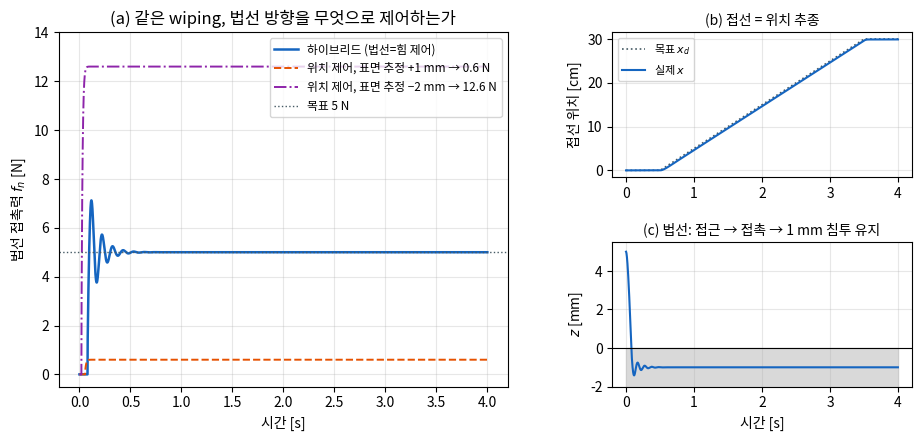
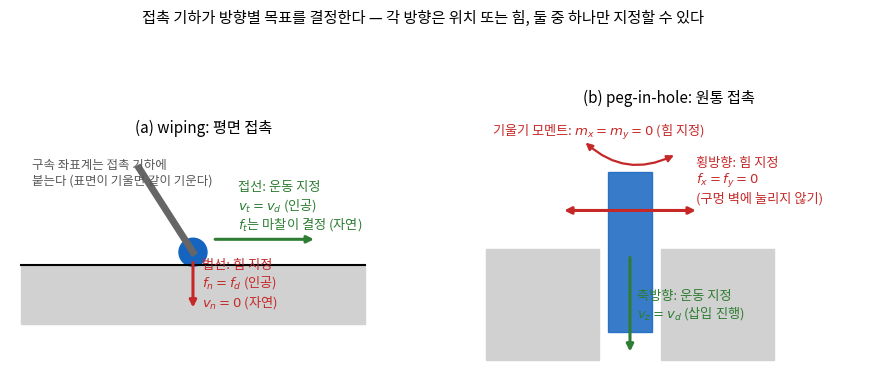
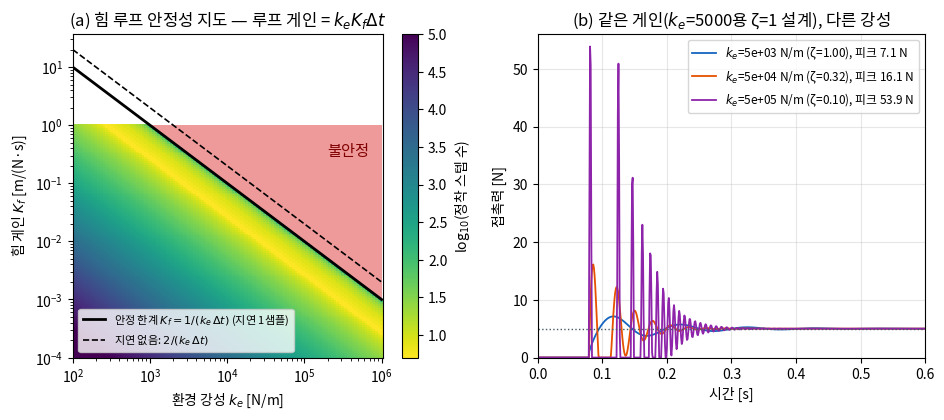
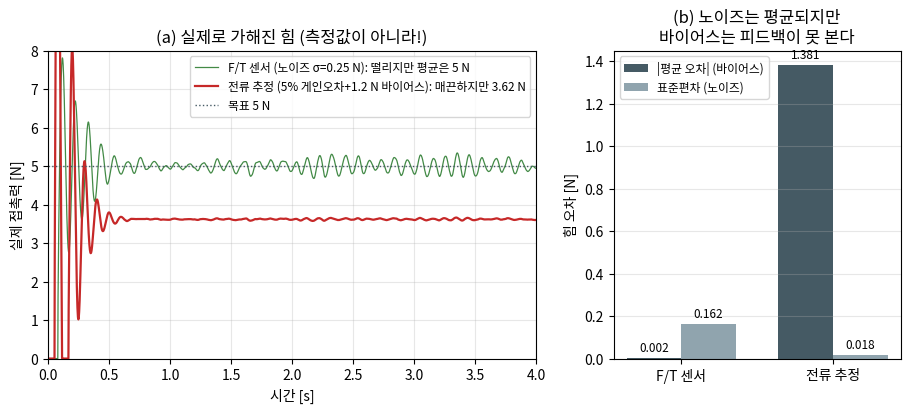

Source code (Python) for these figures, in order:
"""Lec R22 그림 생성 스크립트.
실행: python3 gen_figs.py  (이 디렉토리에서)
fig1: wiping 하이브리드 vs 위치 제어 시계열 (한 장 요약)
fig2: 자연/인공 구속 기하 다이어그램 (wiping / peg-in-hole)
fig3: 힘 루프 게인-강성 안정성 지도 + 강성 스윕 과도응답
fig4: F/T 센서 노이즈 vs 전류 기반 추정 바이어스
"""
import matplotlib
matplotlib.use('Agg')
import matplotlib.pyplot as plt
import numpy as np
plt.rcParams.update({'font.family': 'Noto Sans CJK JP', 'axes.unicode_minus': False})

C = dict(hyb='#1565c0', pos1='#e65100', pos2='#8e24aa', tgt='#455a64',
         ft='#2e7d32', cur='#c62828', ok='#a5d6a7', bad='#ef9a9a')

# ================================================================ 공통 시뮬레이터
m   = 2.0      # EEF 유효 질량 [kg]
dt  = 1e-3
k_e = 5000.0   # 환경 강성 [N/m]
b_e = 10.0
mu  = 0.3
W   = 3.0      # 미지 툴 하중 [N]
f_d = 5.0
kp_x, kd_x = 400.0, 2*np.sqrt(400.0*m)
K_fp, K_fi = 1.0, 200.0
K_dz = 2*np.sqrt(m*k_e*(1+K_fp))
T = 4.0

def xd_of_t(t):
    if t < 0.5: return 0.0, 0.0
    if t < 3.5: return 0.1*(t-0.5), 0.1
    return 0.3, 0.0

def contact_force(z, zdot, ke):
    d = -z
    if d <= 0: return 0.0
    return max(ke*d + b_e*(-zdot), 0.0)

def sim_hybrid(ke=k_e, use_integral=True, sensor=None, seed=0):
    rng = np.random.default_rng(seed)
    n = int(T/dt)
    x = np.array([0.0, 0.005]); v = np.zeros(2)
    I_f, in_contact, f_lp = 0.0, False, 0.0
    alpha = dt/(dt + 1/(2*np.pi*50))
    log = np.zeros((n, 6))
    for k in range(n):
        t = k*dt
        f_true = contact_force(x[1], v[1], ke)
        if sensor is None:
            f_meas = f_true
        elif sensor[0] == 'ft':
            f_lp += alpha*((f_true + rng.normal(0, sensor[1])) - f_lp)
            f_meas = f_lp
        else:
            _, ge, bias, sg = sensor
            f_meas = (1+ge)*f_true + bias + rng.normal(0, sg)
        xd, vd = xd_of_t(t)
        ux = kp_x*(xd - x[0]) + kd_x*(vd - v[0])
        if not in_contact:
            uz = 60.0*(-0.05 - v[1])
            if f_meas > 0.5: in_contact, I_f = True, 0.0
        if in_contact:
            e_f = f_d - f_meas
            if use_integral: I_f += e_f*dt
            uz = -(f_d + K_fp*e_f + K_fi*I_f) - K_dz*v[1]
        fric = -mu*f_true*np.tanh(v[0]/1e-3)
        v += np.array([(ux+fric)/m, (uz - W + f_true)/m])*dt
        x += v*dt
        log[k] = [t, x[0], x[1], f_true, f_meas, xd]
    return log

def sim_position(z_err):
    kp_z = 2e4; kd_z = 2*np.sqrt(kp_z*m)
    z_d = z_err - f_d/k_e
    n = int(T/dt)
    x = np.array([0.0, 0.005]); v = np.zeros(2)
    log = np.zeros((n, 4))
    for k in range(n):
        t = k*dt
        f_true = contact_force(x[1], v[1], k_e)
        xd, vd = xd_of_t(t)
        ux = kp_x*(xd - x[0]) + kd_x*(vd - v[0])
        uz = kp_z*(z_d - x[1]) - kd_z*v[1]
        fric = -mu*f_true*np.tanh(v[0]/1e-3)
        v += np.array([(ux+fric)/m, (uz - W + f_true)/m])*dt
        x += v*dt
        log[k] = [t, x[1], f_true, xd]
    return log

# ================================================================ fig 1
hyb = sim_hybrid()
p0, p1, p2 = sim_position(0.0), sim_position(1e-3), sim_position(-2e-3)

fig = plt.figure(figsize=(11, 4.6))
gs = fig.add_gridspec(2, 2, width_ratios=[1.5, 1], hspace=0.45, wspace=0.28)
ax = fig.add_subplot(gs[:, 0])
ax.plot(hyb[:,0], hyb[:,3], color=C['hyb'], lw=1.8, label='하이브리드 (법선=힘 제어)')
ax.plot(p1[:,0], p1[:,2], color=C['pos1'], lw=1.4, ls='--', label='위치 제어, 표면 추정 +1 mm → 0.6 N')
ax.plot(p2[:,0], p2[:,2], color=C['pos2'], lw=1.4, ls='-.', label='위치 제어, 표면 추정 −2 mm → 12.6 N')
ax.axhline(f_d, color=C['tgt'], lw=1, ls=':', label='목표 5 N')
ax.set_xlabel('시간 [s]'); ax.set_ylabel('법선 접촉력 $f_n$ [N]')
ax.set_title('(a) 같은 wiping, 법선 방향을 무엇으로 제어하는가')
ax.set_ylim(-0.5, 14); ax.legend(fontsize=8.5, loc='upper right'); ax.grid(alpha=0.3)

ax2 = fig.add_subplot(gs[0, 1])
ax2.plot(hyb[:,0], hyb[:,5]*100, color=C['tgt'], lw=1.2, ls=':', label='목표 $x_d$')
ax2.plot(hyb[:,0], hyb[:,1]*100, color=C['hyb'], lw=1.5, label='실제 $x$')
ax2.set_ylabel('접선 위치 [cm]'); ax2.set_title('(b) 접선 = 위치 추종', fontsize=10)
ax2.legend(fontsize=8); ax2.grid(alpha=0.3)

ax3 = fig.add_subplot(gs[1, 1])
ax3.plot(hyb[:,0], hyb[:,2]*1000, color=C['hyb'], lw=1.5)
ax3.axhline(0, color='k', lw=0.8)
ax3.fill_between([0, T], [-2, -2], [0, 0], color='0.85')
ax3.set_xlabel('시간 [s]'); ax3.set_ylabel('$z$ [mm]')
ax3.set_title('(c) 법선: 접근 → 접촉 → 1 mm 침투 유지', fontsize=10)
ax3.set_ylim(-2, 5.5); ax3.grid(alpha=0.3)
fig.savefig('fig1_wiping_hybrid.png', dpi=150, bbox_inches='tight')
plt.close(fig)

# ================================================================ fig 2: 구속 기하
fig, axes = plt.subplots(1, 2, figsize=(11, 4.4))
for a in axes: a.set_aspect('equal'); a.axis('off')

ax = axes[0]
ax.set_title('(a) wiping: 평면 접촉', fontsize=11)
ax.add_patch(plt.Rectangle((-1.6, -0.55), 3.2, 0.55, color='0.82'))
ax.plot([-1.6, 1.6], [0, 0], color='k', lw=1.5)
ax.add_patch(plt.Circle((0, 0.12), 0.13, color=C['hyb']))
ax.plot([0, -0.5], [0.12, 0.9], color='0.4', lw=5)  # 툴 자루
ax.annotate('', xy=(0, -0.42), xytext=(0, 0.05),
            arrowprops=dict(arrowstyle='-|>', color=C['cur'], lw=2.2))
ax.text(0.08, -0.38, '법선: 힘 지정\n$f_n = f_d$ (인공)\n$v_n = 0$ (자연)', color=C['cur'], fontsize=9.5)
ax.annotate('', xy=(1.15, 0.24), xytext=(0.18, 0.24),
            arrowprops=dict(arrowstyle='-|>', color=C['ft'], lw=2.2))
ax.text(0.42, 0.34, '접선: 운동 지정\n$v_t = v_d$ (인공)\n$f_t$는 마찰이 결정 (자연)', color=C['ft'], fontsize=9.5)
ax.text(-1.5, 0.75, '구속 좌표계는 접촉 기하에\n붙는다 (표면이 기울면 같이 기운다)', fontsize=9, color='0.35')
ax.set_xlim(-1.7, 1.9); ax.set_ylim(-0.7, 1.15)

ax = axes[1]
ax.set_title('(b) peg-in-hole: 원통 접촉', fontsize=11)
ax.add_patch(plt.Rectangle((-1.3, -1.0), 1.02, 1.0, color='0.82'))
ax.add_patch(plt.Rectangle((0.28, -1.0), 1.02, 1.0, color='0.82'))
ax.add_patch(plt.Rectangle((-0.2, -0.75), 0.4, 1.45, color=C['hyb'], alpha=0.85))
ax.annotate('', xy=(0, -0.95), xytext=(0, -0.05),
            arrowprops=dict(arrowstyle='-|>', color=C['ft'], lw=2.2))
ax.text(0.06, -0.62, '축방향: 운동 지정\n$v_z = v_d$ (삽입 진행)', color=C['ft'], fontsize=9.5)
ax.annotate('', xy=(0.62, 0.35), xytext=(-0.62, 0.35),
            arrowprops=dict(arrowstyle='<|-|>', color=C['cur'], lw=2.2))
ax.text(0.60, 0.42, '횡방향: 힘 지정\n$f_x = f_y = 0$\n(구멍 벽에 눌리지 않기)', color=C['cur'], fontsize=9.5)
ax.annotate('', xy=(0.42, 0.86), xytext=(-0.42, 0.98),
            arrowprops=dict(arrowstyle='<|-|>', color=C['cur'], lw=1.6,
                            connectionstyle='arc3,rad=0.35'))
ax.text(-1.25, 1.02, '기울기 모멘트: $m_x = m_y = 0$ (힘 지정)', color=C['cur'], fontsize=9.5)
ax.set_xlim(-1.4, 2.1); ax.set_ylim(-1.1, 1.25)
fig.suptitle('접촉 기하가 방향별 목표를 결정한다 — 각 방향은 위치 또는 힘, 둘 중 하나만 지정할 수 있다', y=1.02, fontsize=11)
fig.savefig('fig2_constraints.png', dpi=150, bbox_inches='tight')
plt.close(fig)

# ================================================================ fig 3: 안정성 지도 + 강성 스윕
# (a) 이산 어드미턴스 힘 루프 + 측정 지연 1샘플: e_{k+1} = e_k - a e_{k-1}, a = k_e K_f dt
kes = np.logspace(2, 6, 120)
kfs = np.logspace(-4, 0, 120)
KE, KF = np.meshgrid(kes, kfs)
A = KE*KF*dt
# 특성근 |z| 최대 (z^2 - z + a = 0)
disc = 1 - 4*A + 0j
r1 = np.abs((1 + np.sqrt(disc))/2)
r2 = np.abs((1 - np.sqrt(disc))/2)
rho = np.maximum(r1, r2)
settle = np.where(rho < 1, np.ceil(3/np.maximum(-np.log(rho), 1e-12)), np.nan)  # 스텝 수

fig, axes = plt.subplots(1, 2, figsize=(11, 4.2))
ax = axes[0]
pc = ax.pcolormesh(KE, KF, np.log10(np.clip(settle, 1, 1e5)), cmap='viridis_r', shading='auto')
ax.contourf(KE, KF, np.where(np.isnan(settle), 1.0, np.nan), colors=[C['bad']])
ax.plot(kes, 1/(kes*dt), color='k', lw=2, label='안정 한계 $K_f = 1/(k_e\\,\\Delta t)$ (지연 1샘플)')
ax.plot(kes, 2/(kes*dt), color='k', lw=1.2, ls='--', label='지연 없음: $2/(k_e\\,\\Delta t)$')
ax.set_xscale('log'); ax.set_yscale('log')
ax.set_xlabel('환경 강성 $k_e$ [N/m]'); ax.set_ylabel('힘 게인 $K_f$ [m/(N·s)]')
ax.set_title('(a) 힘 루프 안정성 지도 — 루프 게인 = $k_e K_f \\Delta t$')
cb = fig.colorbar(pc, ax=ax); cb.set_label('log$_{10}$(정착 스텝 수)')
ax.text(2e5, 3e-1, '불안정', fontsize=11, color='#7f0000')
ax.legend(fontsize=8, loc='lower left')

ax = axes[1]
for ke_, col in [(5e3, C['hyb']), (5e4, C['pos1']), (5e5, C['pos2'])]:
    lg = sim_hybrid(ke=ke_)
    zeta = K_dz/(2*np.sqrt(m*ke_*(1+K_fp)))
    ax.plot(lg[:,0], lg[:,3], color=col, lw=1.3,
            label=f'$k_e$={ke_:.0e} N/m (ζ={zeta:.2f}), 피크 {lg[:,3].max():.1f} N')
ax.axhline(f_d, color=C['tgt'], lw=1, ls=':')
ax.set_xlim(0.0, 0.6); ax.set_ylim(0, 56)
ax.set_xlabel('시간 [s]'); ax.set_ylabel('접촉력 [N]')
ax.set_title('(b) 같은 게인($k_e$=5000용 ζ=1 설계), 다른 강성')
ax.legend(fontsize=8.5); ax.grid(alpha=0.3)
fig.savefig('fig3_stiffness_gain_map.png', dpi=150, bbox_inches='tight')
plt.close(fig)

# ================================================================ fig 4: 센서 트레이드오프
ft = sim_hybrid(sensor=('ft', 0.25), seed=3)
cu = sim_hybrid(sensor=('cur', 0.05, 1.2, 0.05), seed=3)

fig, axes = plt.subplots(1, 2, figsize=(11, 4.0), gridspec_kw={'width_ratios': [1.7, 1]})
ax = axes[0]
ax.plot(ft[:,0], ft[:,3], color=C['ft'], lw=0.9, alpha=0.9,
        label='F/T 센서 (노이즈 σ=0.25 N): 떨리지만 평균은 5 N')
ax.plot(cu[:,0], cu[:,3], color=C['cur'], lw=1.6,
        label='전류 추정 (5% 게인오차+1.2 N 바이어스): 매끈하지만 3.62 N')
ax.axhline(f_d, color=C['tgt'], lw=1, ls=':', label='목표 5 N')
ax.set_xlabel('시간 [s]'); ax.set_ylabel('실제 접촉력 [N]')
ax.set_title('(a) 실제로 가해진 힘 (측정값이 아니라!)')
ax.set_xlim(0, 4); ax.set_ylim(0, 8); ax.legend(fontsize=8.5); ax.grid(alpha=0.3)

ax = axes[1]
mk_ft, mk_cu = ft[:,0] >= 2.0, cu[:,0] >= 2.0
e_ft, e_cu = ft[mk_ft,3]-f_d, cu[mk_cu,3]-f_d
xpos = np.arange(2)
ax.bar(xpos-0.18, [abs(e_ft.mean()), abs(e_cu.mean())], 0.36, color=C['tgt'], label='|평균 오차| (바이어스)')
ax.bar(xpos+0.18, [e_ft.std(), e_cu.std()], 0.36, color='#90a4ae', label='표준편차 (노이즈)')
ax.set_xticks(xpos, ['F/T 센서', '전류 추정'])
ax.set_ylabel('힘 오차 [N]'); ax.set_title('(b) 노이즈는 평균되지만\n바이어스는 피드백이 못 본다')
ax.legend(fontsize=8.5); ax.grid(alpha=0.3, axis='y')
for i, (b, s) in enumerate([(abs(e_ft.mean()), e_ft.std()), (abs(e_cu.mean()), e_cu.std())]):
    ax.text(i-0.18, b+0.03, f'{b:.3f}', ha='center', fontsize=8.5)
    ax.text(i+0.18, s+0.03, f'{s:.3f}', ha='center', fontsize=8.5)
fig.savefig('fig4_sensor_tradeoff.png', dpi=150, bbox_inches='tight')
plt.close(fig)

print("생성 완료: fig1_wiping_hybrid.png, fig2_constraints.png, fig3_stiffness_gain_map.png, fig4_sensor_tradeoff.png")

# ================================================================ 본문 인용 수치 검증 출력
print("\n--- 본문 수치 검증 ---")
mask = hyb[:, 0] >= 1.0
print(f"[WE-2] 힘 오차 max = {np.abs(hyb[mask,3]-f_d).max()*1000:.1f} mN, "
      f"x RMS = {np.sqrt(np.mean((hyb[mask,1]-hyb[mask,5])**2))*1000:.2f} mm, "
      f"평균 침투 = {-hyb[mask,2].mean()*1000:.3f} mm")
wm = (hyb[:,0] >= 1.5) & (hyb[:,0] <= 3.0)
print(f"[WE-2] wipe 중 평균 접선 오차 = {np.mean(hyb[wm,5]-hyb[wm,1])*1000:.2f} mm (예측 3.75 mm)")
noI = sim_hybrid(use_integral=False)
print(f"[WE-2] 적분 없음 정상 힘 = {noI[noI[:,0]>=2.0,3].mean():.3f} N (예측 6.5 N)")
print(f"[WE-1] 직렬 강성 = {2e4*k_e/(2e4+k_e):.0f} N/m; 위치 제어 정상 힘: "
      f"0mm={p0[p0[:,0]>=2.0,2].mean():.2f} N, +1mm={p1[p1[:,0]>=2.0,2].mean():.2f} N, "
      f"-2mm={p2[p2[:,0]>=2.0,2].mean():.2f} N")
print("[WE-3a] 강성 스윕 (게인 고정):")
for ke_ in [500, 5000, 5e4, 5e5]:
    lg = sim_hybrid(ke=ke_)
    fc = np.argmax(lg[:,3] > 0.5)
    chat = np.mean(lg[fc:,3] < 1e-9)
    zeta = K_dz/(2*np.sqrt(m*ke_*(1+K_fp)))
    print(f"  k_e={ke_:8.0f}: zeta={zeta:5.2f}, 피크={lg[:,3].max():6.2f} N, 접촉이탈={chat*100:4.1f}%")
print("[WE-3b] 센서 트레이드오프 (t>=2s):")
for name, lg in [("F/T ", ft), ("전류", cu)]:
    e = lg[lg[:,0]>=2.0,3] - f_d
    print(f"  {name}: 평균 오차={e.mean():+.3f} N, 표준편차={e.std():.3f} N")
print(f"[WE-3b] 전류 정상 힘 예측 = {(f_d-1.2)/1.05:.3f} N")
